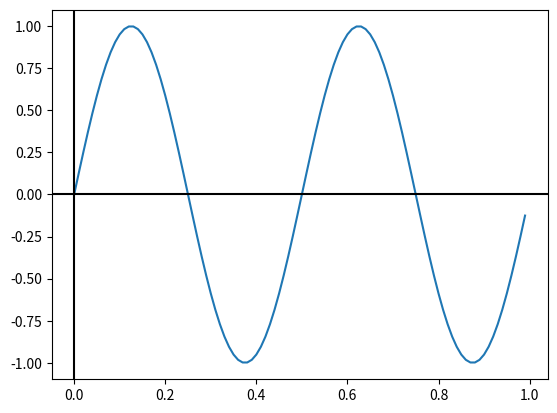

This chart was generated by the following Python code:
"""
===========
Cursor Demo
===========

This example shows how to use Matplotlib to provide a data cursor.  It uses
Matplotlib to draw the cursor and may be a slow since this requires redrawing
the figure with every mouse move.

Faster cursoring is possible using native GUI drawing, as in
:doc:`/gallery/user_interfaces/wxcursor_demo_sgskip`.

The mpldatacursor__ and mplcursors__ third-party packages can be used to
achieve a similar effect.

__ https://github.com/joferkington/mpldatacursor
__ https://github.com/anntzer/mplcursors
"""

import matplotlib.pyplot as plt
import numpy as np


class Cursor(object):
    def __init__(self, ax):
        self.ax = ax
        self.lx = ax.axhline(color='k')  # the horiz line
        self.ly = ax.axvline(color='k')  # the vert line

        # text location in axes coords
        self.txt = ax.text(0.7, 0.9, '', transform=ax.transAxes)

    def mouse_move(self, event):
        if not event.inaxes:
            return

        x, y = event.xdata, event.ydata
        # update the line positions
        self.lx.set_ydata(y)
        self.ly.set_xdata(x)

        self.txt.set_text('x=%1.2f, y=%1.2f' % (x, y))
        self.ax.figure.canvas.draw()


t = np.arange(0.0, 1.0, 0.01)
s = np.sin(2 * 2 * np.pi * t)

fig, ax = plt.subplots()
ax.plot(t, s)
cursor = Cursor(ax)
fig.canvas.mpl_connect('motion_notify_event', cursor.mouse_move)


plt.show()
